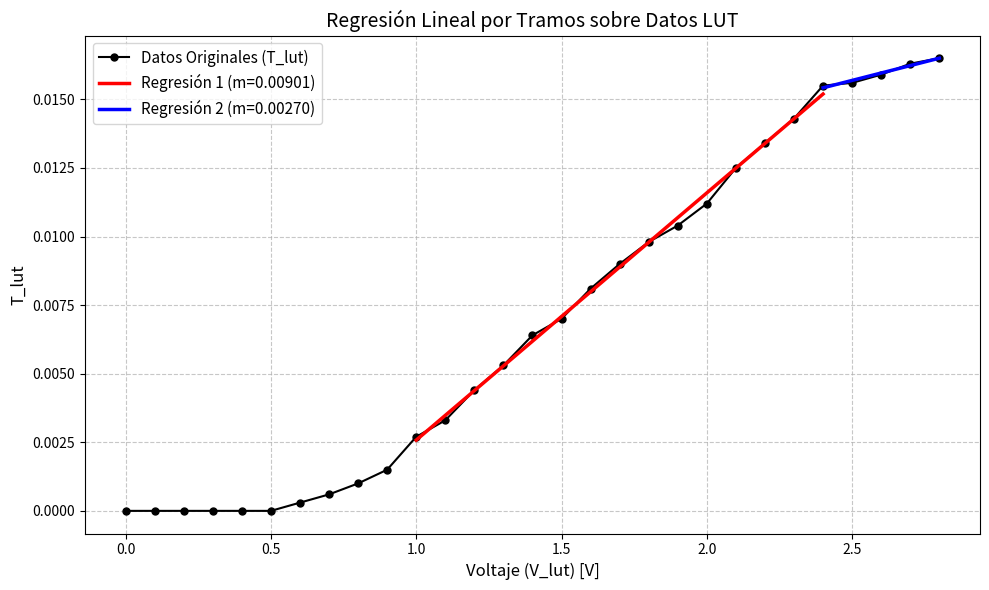

Python code for this plot:
import numpy as np
import matplotlib.pyplot as plt

# 1. Definir los datos
T_lut = np.array([
    0, 0, 0, 0, 0, 0.0000, 0.0003, 0.0006, 0.0010, 0.0015,
    0.0027, 0.0033, 0.0044, 0.0053, 0.0064, 0.0070, 0.0081,
    0.0090, 0.0098, 0.0104, 0.0112, 0.0125, 0.0134, 0.0143,
    0.0155, 0.0156, 0.0159, 0.0163, 0.0165
])

V_lut = np.array([
    0, 0.1, 0.2, 0.3, 0.4, 0.5, 0.6, 0.7, 0.8, 0.9,
    1.0, 1.1, 1.2, 1.3, 1.4, 1.5, 1.6, 1.7, 1.8, 1.9,
    2.0, 2.1, 2.2, 2.3, 2.4, 2.5, 2.6, 2.7, 2.8
])

# 2. Crear máscaras para filtrar los datos en los dos tramos
mask1 = (V_lut >= 1.0) & (V_lut <= 2.4)
mask2 = (V_lut >= 2.4) & (V_lut <= 2.8)

# 3. Calcular la regresión lineal (polinomio de grado 1) para cada tramo
# np.polyfit devuelve un arreglo con [pendiente, intercepto]
coef1 = np.polyfit(V_lut[mask1], T_lut[mask1], 1)
coef2 = np.polyfit(V_lut[mask2], T_lut[mask2], 1)

m1, b1 = coef1  # Pendiente e intercepto tramo 1
m2, b2 = coef2  # Pendiente e intercepto tramo 2

print(f"Pendiente de regresión (1.0V a 2.4V): {m1:.5f}")
print(f"Pendiente de regresión (2.4V a 2.8V): {m2:.5f}")

# 4. Graficar los resultados
plt.figure(figsize=(10, 6))

# Trazar datos originales
plt.plot(V_lut, T_lut, 'ko-', label='Datos Originales (T_lut)', markersize=5)

# Crear puntos X para trazar las líneas de regresión
V_line1 = np.linspace(1.0, 2.4, 50)
V_line2 = np.linspace(2.4, 2.8, 50)

# Trazar las rectas calculadas (y = mx + b)
plt.plot(V_line1, m1 * V_line1 + b1, 'r-', linewidth=2.5, label=f'Regresión 1 (m={m1:.5f})')
plt.plot(V_line2, m2 * V_line2 + b2, 'b-', linewidth=2.5, label=f'Regresión 2 (m={m2:.5f})')

# Personalizar gráfica
plt.xlabel('Voltaje (V_lut) [V]', fontsize=12)
plt.ylabel('T_lut', fontsize=12)
plt.title('Regresión Lineal por Tramos sobre Datos LUT', fontsize=14)
plt.grid(True, linestyle='--', alpha=0.7)
plt.legend(fontsize=11)

# Mostrar gráfica
plt.tight_layout()
plt.show()
